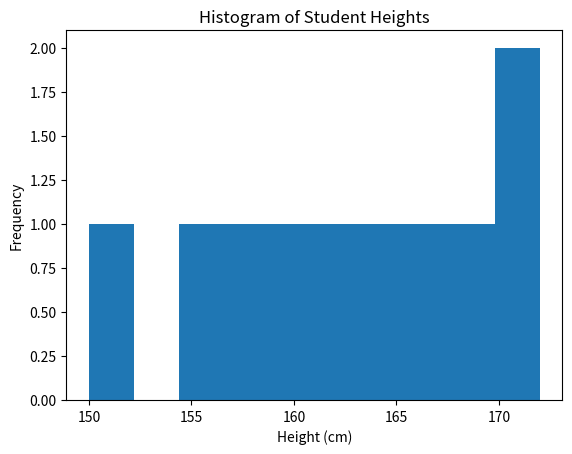

The matplotlib source for this figure:
import numpy as np
import matplotlib.pyplot as plt

heights = np.array([150, 155, 160, 162, 158, 165, 170, 168, 172, 166])

mean = np.mean(heights)
print("Mean is : ", mean)

median = np.median(heights)
print("Median is : ", median)

variance = np.var(heights)
print("Variance is : ", variance)

standard_daviation = np.std(heights)
print(standard_daviation)


plt.hist(heights)
plt.title("Histogram of Student Heights")
plt.xlabel("Height (cm)")
plt.ylabel("Frequency")
plt.show()
